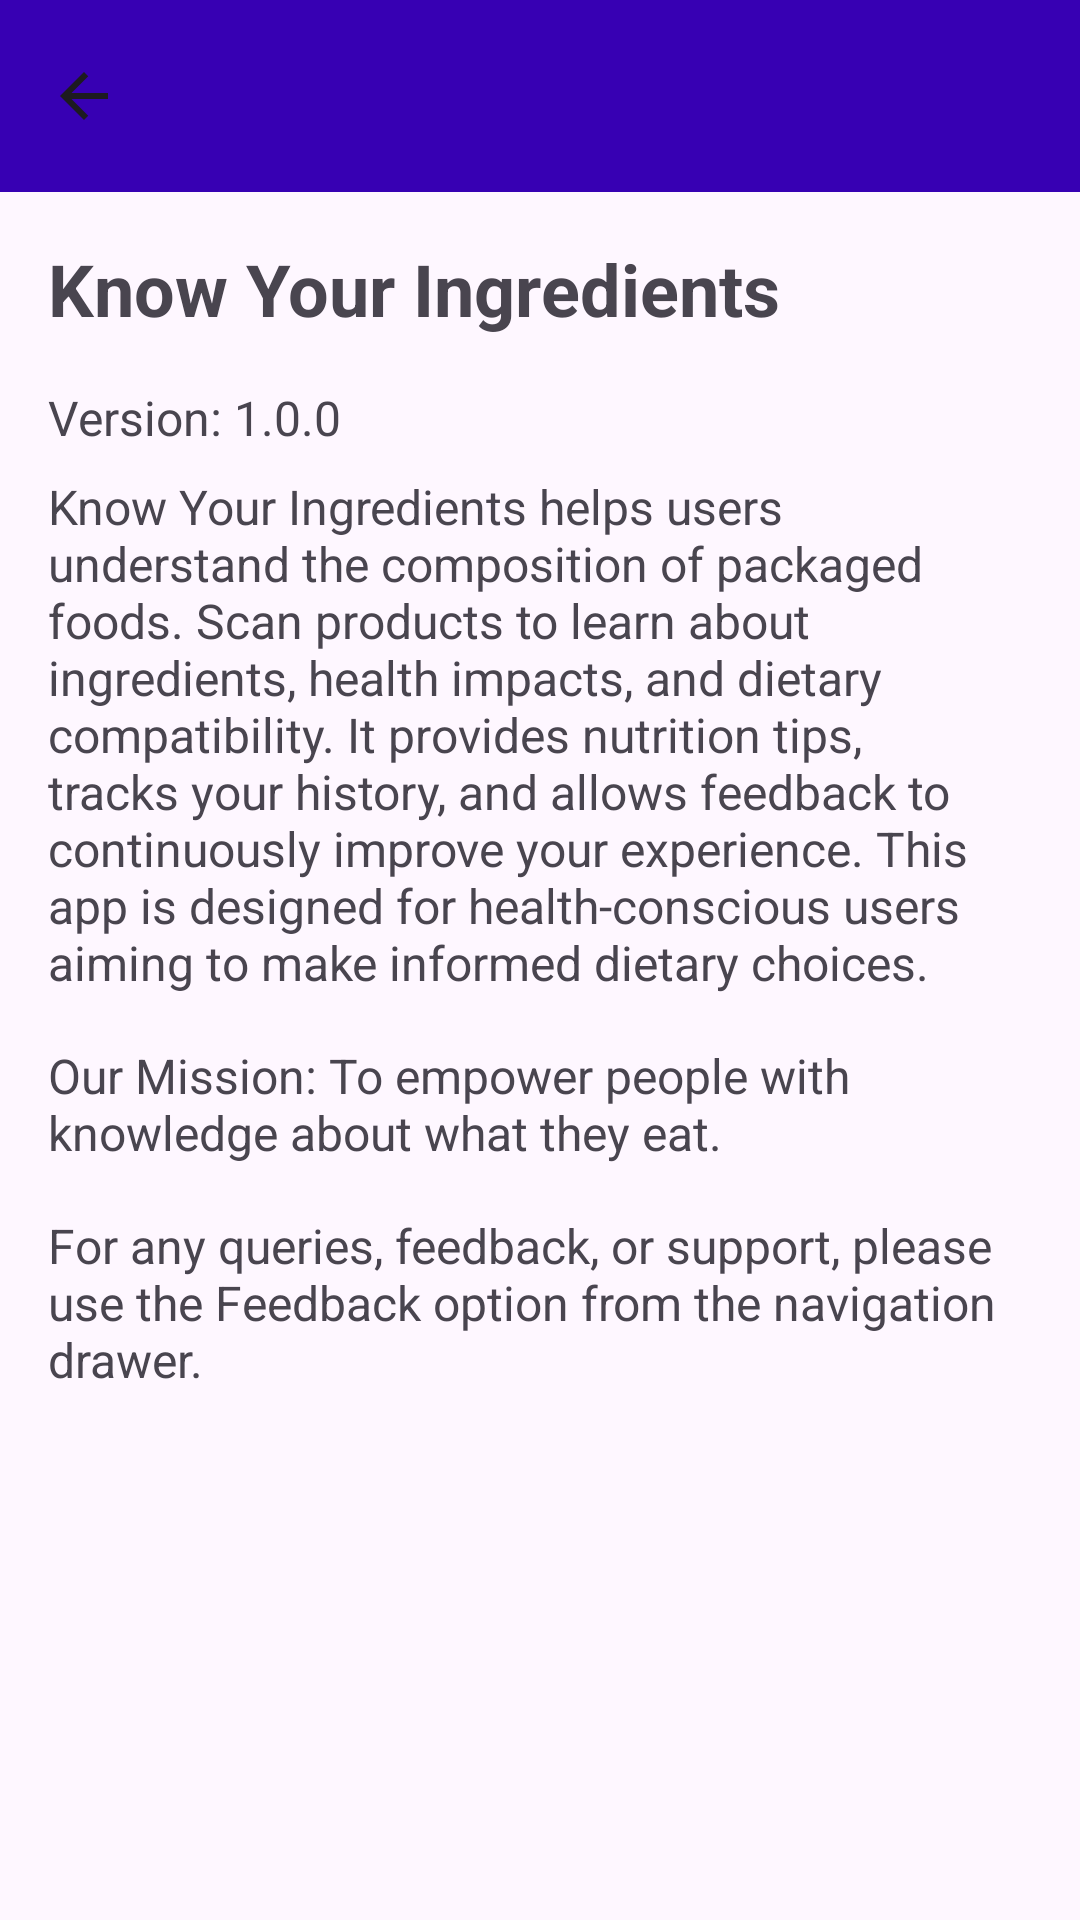

Android layout source for this screen:
<!-- AndroidManifest.xml: application theme Theme.KnowYourIngredients -->
<!-- res/layout/activity_about.xml -->
<?xml version="1.0" encoding="utf-8"?>
<LinearLayout xmlns:android="http://schemas.android.com/apk/res/android"
    xmlns:app="http://schemas.android.com/apk/res-auto"
    android:orientation="vertical"
    android:layout_width="match_parent"
    android:layout_height="match_parent"
    android:fitsSystemWindows="true"
    android:background="?android:attr/windowBackground">

    
    <com.google.android.material.appbar.MaterialToolbar
        android:id="@+id/toolbarAbout"
        android:layout_width="match_parent"
        android:layout_height="?attr/actionBarSize"
        android:background="@color/purple_700"
        android:title="About"
        android:titleTextColor="?attr/colorOnPrimary"
        app:navigationIcon="@drawable/ic_arrow_back_24" />

    
    <ScrollView
        android:padding="16dp"
        android:layout_width="match_parent"
        android:layout_height="match_parent">

        <LinearLayout
            android:orientation="vertical"
            android:layout_width="match_parent"
            android:layout_height="wrap_content">

            <TextView
                android:text="Know Your Ingredients"
                android:textSize="24sp"
                android:textStyle="bold"
                android:layout_marginBottom="16dp"
                android:layout_width="wrap_content"
                android:layout_height="wrap_content"/>

            <TextView
                android:text="Version: 1.0.0"
                android:textSize="16sp"
                android:layout_marginBottom="8dp"
                android:layout_width="wrap_content"
                android:layout_height="wrap_content"/>

            <TextView
                android:text="Know Your Ingredients helps users understand the composition of packaged foods. Scan products to learn about ingredients, health impacts, and dietary compatibility. It provides nutrition tips, tracks your history, and allows feedback to continuously improve your experience. This app is designed for health-conscious users aiming to make informed dietary choices."
                android:textSize="16sp"
                android:layout_width="match_parent"
                android:layout_height="wrap_content"/>

            <TextView
                android:text="Our Mission: To empower people with knowledge about what they eat."
                android:textSize="16sp"
                android:layout_marginTop="16dp"
                android:layout_width="match_parent"
                android:layout_height="wrap_content"/>

            <TextView
                android:text="For any queries, feedback, or support, please use the Feedback option from the navigation drawer."
                android:textSize="16sp"
                android:layout_marginTop="16dp"
                android:layout_width="match_parent"
                android:layout_height="wrap_content"/>

        </LinearLayout>
    </ScrollView>

</LinearLayout>
<!-- resources referenced by this layout -->
<resources>
  <color name="purple_700">#3700B3</color>
  <!-- drawable ic_arrow_back_24 (drawable) -->
  <?xml version="1.0" encoding="utf-8"?>
  <vector xmlns:android="http://schemas.android.com/apk/res/android"
      android:width="24dp"
      android:height="24dp"
      android:viewportWidth="24"
      android:viewportHeight="24">
      <path
          android:fillColor="?attr/colorOnBackground"
          android:pathData="M20,11H7.83l5.59-5.59L12,4l-8,8 8,8 1.41-1.41L7.83,13H20v-2z"/>
  </vector>
  <style name="Theme.KnowYourIngredients" parent="Theme.Material3.DayNight.NoActionBar">
          
          <item name="colorPrimary">@color/purple_500</item>
          <item name="colorPrimaryContainer">@color/purple_700</item>
          <item name="android:statusBarColor">@color/purple_700</item>
  
          
          <item name="android:windowDrawsSystemBarBackgrounds">true</item>
      </style>
  <color name="purple_500">#6200EE</color>
</resources>
